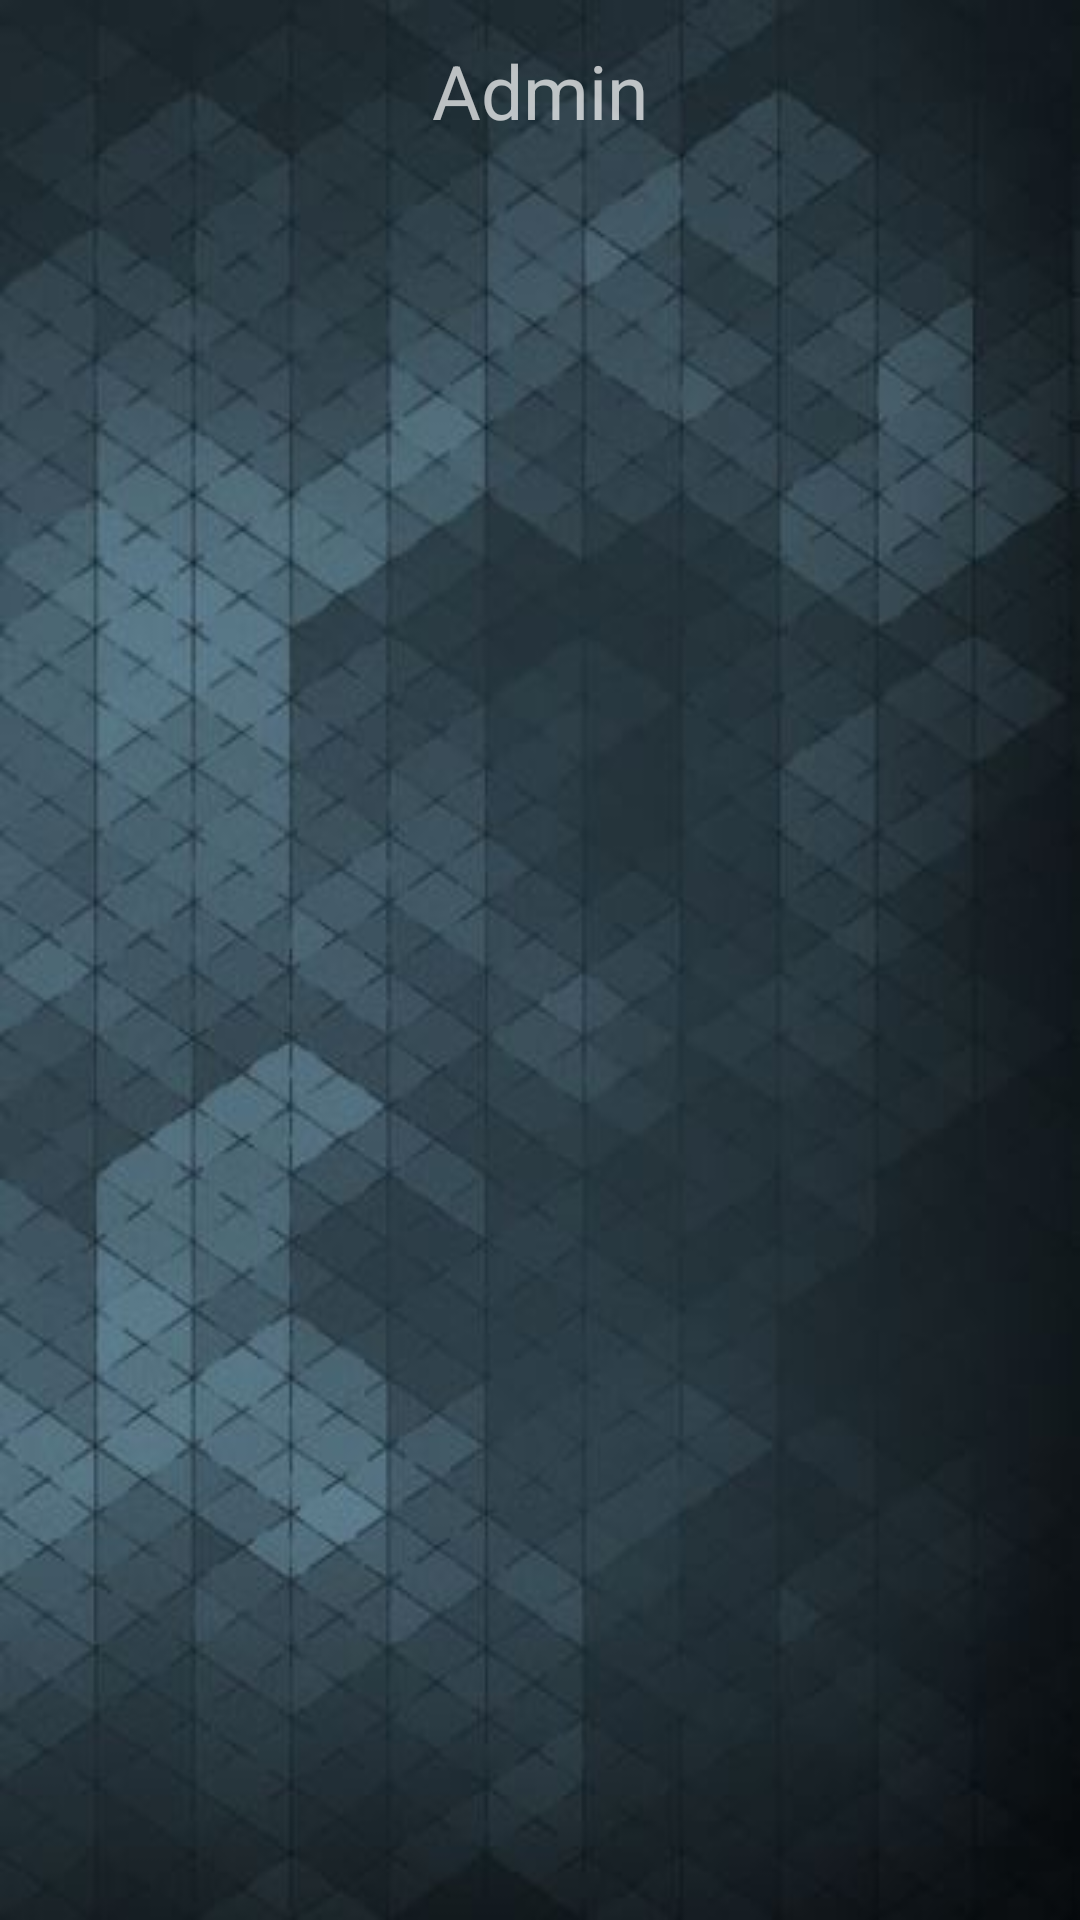

Produce the Android XML layout that renders to this screen, including the resource entries it uses.
<!-- AndroidManifest.xml: application theme AppTheme -->
<!-- res/layout/activity_menu.xml -->
<?xml version="1.0" encoding="utf-8"?>
<LinearLayout xmlns:android="http://schemas.android.com/apk/res/android"
    xmlns:tools="http://schemas.android.com/tools"
    android:layout_width="match_parent"
    android:layout_height="match_parent"
    android:orientation="vertical"
    android:paddingBottom="@dimen/activity_vertical_margin"
    android:paddingLeft="@dimen/activity_horizontal_margin"
    android:paddingRight="@dimen/activity_horizontal_margin"
    android:paddingTop="@dimen/activity_vertical_margin"
    android:weightSum="12"
    tools:context="com.mobile.mobileordering.MenuActivity"
    android:background="@drawable/a4">

    <LinearLayout
        android:layout_width="match_parent"
        android:layout_height="@dimen/linear_zero_dimen"
        android:layout_weight="1"
        android:orientation="horizontal"
        android:weightSum="12">

        <Space
            android:layout_width="@dimen/linear_zero_dimen"
            android:layout_height="match_parent"
            android:layout_weight="2" />

        <TextView
            android:id="@+id/tvRole"
            android:layout_width="@dimen/linear_zero_dimen"
            android:layout_height="match_parent"
            android:layout_weight="8"
            android:gravity="center"
            android:text="@string/app_act_menu"
            android:textSize="25sp" />

        <ImageButton
            android:id="@+id/ibMenuLogout"
            android:layout_width="@dimen/linear_zero_dimen"
            android:layout_height="match_parent"
            android:layout_weight="2"
            android:background="@android:color/transparent"
            android:cropToPadding="true"
            android:padding="@dimen/padding_lg"
            android:scaleType="fitCenter"
            android:src="@drawable/home" />

    </LinearLayout>

    <ListView
        android:id="@+id/lvMenu"
        android:layout_width="match_parent"
        android:layout_height="@dimen/linear_zero_dimen"
        android:layout_weight="11" />

</LinearLayout>
<!-- resources referenced by this layout -->
<resources>
  <dimen name="activity_horizontal_margin">4dp</dimen>
  <dimen name="activity_vertical_margin">4dp</dimen>
  <dimen name="linear_zero_dimen">0dp</dimen>
  <dimen name="padding_lg">8dp</dimen>
  <!-- drawable a4: jpg bitmap (drawable, 31461 bytes) -->
  <string name="app_act_menu">Admin</string>
  <style name="AppTheme" parent="Theme.AppCompat">
          
          <item name="colorPrimary">@android:color/black</item>
          <item name="colorPrimaryDark">@color/colorPrimaryDark</item>
          <item name="colorAccent">@android:color/darker_gray</item>
      </style>
  <!-- not gathered from this repository: default colours our renderer supplied (Android Studio template values) -->
  <color name="colorPrimaryDark">#FF3700B3</color>
</resources>
